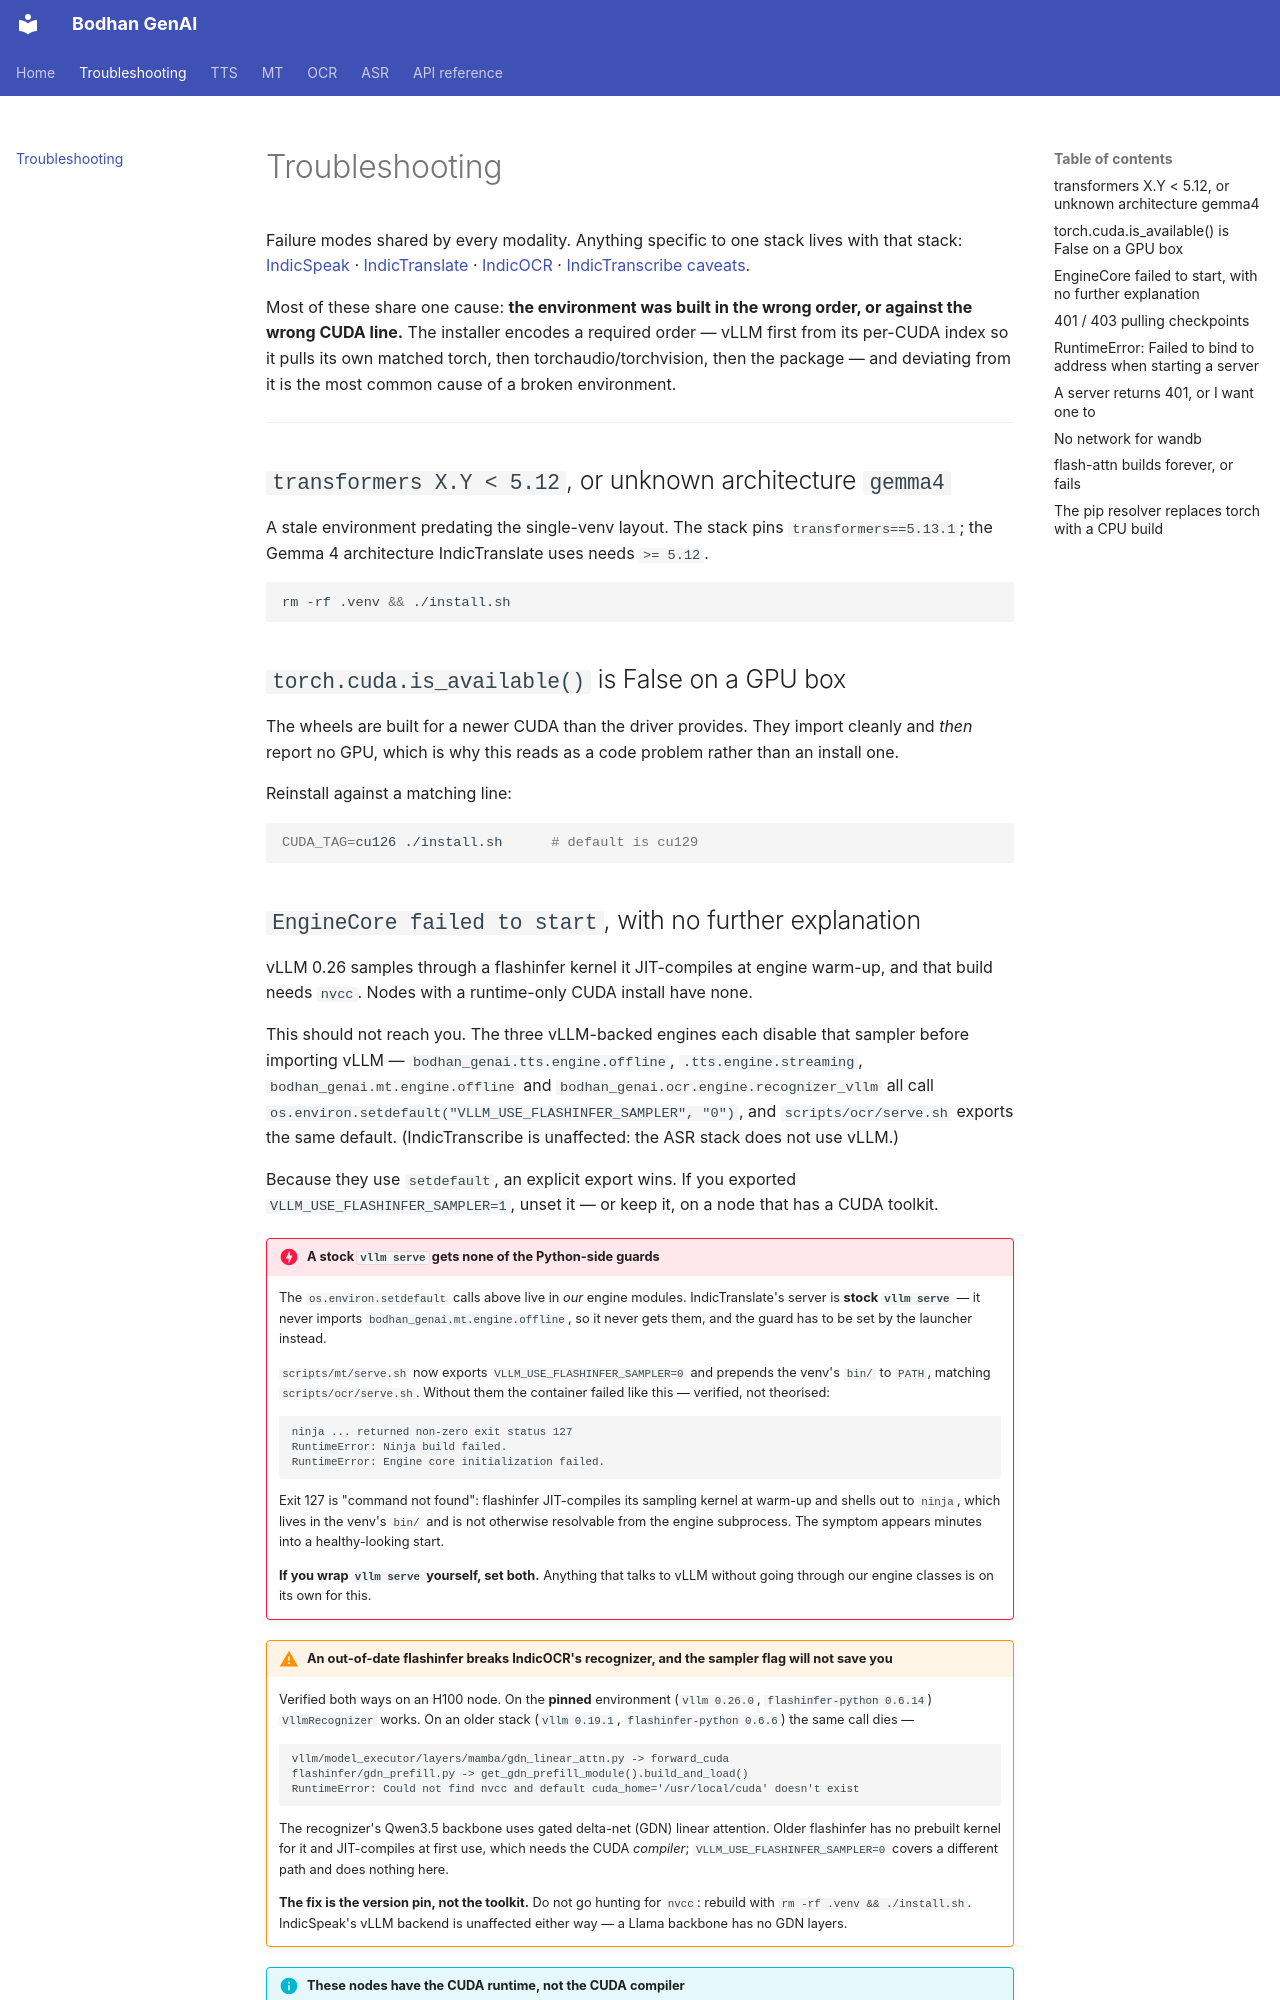

repository: Bodhan-AI/bodhan_genai · page: troubleshooting/index.html · generator: mkdocs

# Troubleshooting

Failure modes shared by every modality. Anything specific to one stack lives with that stack:
[IndicSpeak](https://github.com/Bodhan-AI/bodhan_genai/blob/main/src/bodhan_genai/tts/README.md#troubleshooting) ·
[IndicTranslate](https://github.com/Bodhan-AI/bodhan_genai/blob/main/src/bodhan_genai/mt/README.md#troubleshooting) ·
[IndicOCR](https://github.com/Bodhan-AI/bodhan_genai/blob/main/src/bodhan_genai/ocr/README.md#troubleshooting) ·
[IndicTranscribe caveats](asr/caveats.md).

Most of these share one cause: **the environment was built in the wrong order, or against the
wrong CUDA line.** The installer encodes a required order — vLLM first from its per-CUDA index so
it pulls its own matched torch, then torchaudio/torchvision, then the package — and deviating
from it is the most common cause of a broken environment.

---

## `transformers X.Y < 5.12`, or unknown architecture `gemma4`

A stale environment predating the single-venv layout. The stack pins
`transformers==5.13.1`; the Gemma 4 architecture IndicTranslate uses needs `>= 5.12`.

```bash
rm -rf .venv && ./install.sh
```

## `torch.cuda.is_available()` is False on a GPU box

The wheels are built for a newer CUDA than the driver provides. They import cleanly and *then*
report no GPU, which is why this reads as a code problem rather than an install one.

Reinstall against a matching line:

```bash
CUDA_TAG=cu126 ./install.sh      # default is cu129
```
